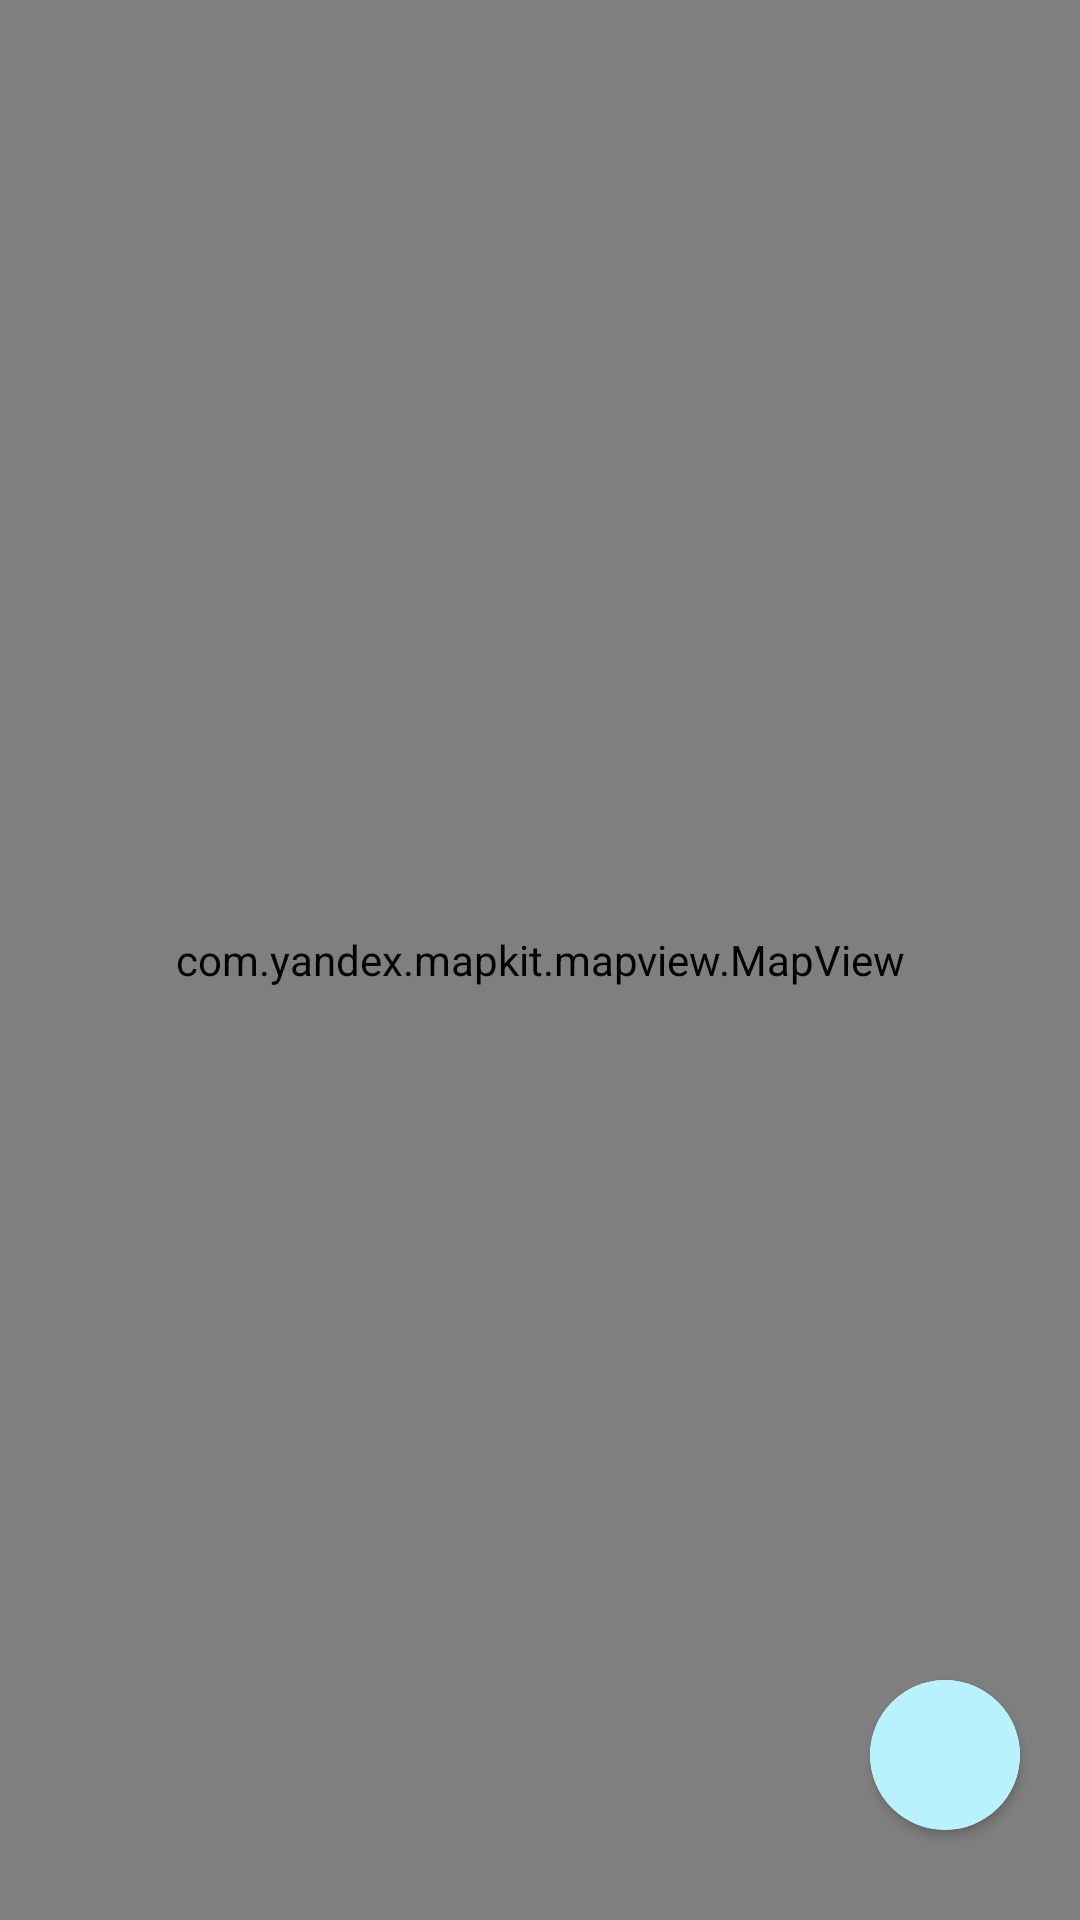

Layout XML and referenced resources for this Android screen:
<!-- AndroidManifest.xml: application theme Theme.AppCompat.Light -->
<!-- res/layout/activity_map_u.xml -->
<?xml version="1.0" encoding="utf-8"?>
<androidx.constraintlayout.widget.ConstraintLayout xmlns:android="http://schemas.android.com/apk/res/android"
    xmlns:app="http://schemas.android.com/apk/res-auto"
    xmlns:tools="http://schemas.android.com/tools"
    android:id="@+id/main"
    android:layout_width="match_parent"
    android:layout_height="match_parent"
    tools:context=".maps.MapActivity">

    <com.yandex.mapkit.mapview.MapView
        android:id="@+id/mapview"
        android:layout_width="match_parent"
        android:layout_height="match_parent"
        />

    <androidx.cardview.widget.CardView
        app:cardCornerRadius="180dp"
        android:layout_marginBottom="30dp"
        android:layout_marginEnd="20dp"
        app:layout_constraintBottom_toBottomOf="parent"
        app:layout_constraintEnd_toEndOf="parent"
        android:layout_width="50dp"
        android:layout_height="50dp"
        tools:ignore="MissingConstraints">
        <Button
            android:id="@+id/jambut"
            android:background="@drawable/blueoff"
            android:layout_marginStart="-10dp"
            android:layout_marginEnd="-10dp"
            android:layout_marginTop="-10dp"
            android:layout_marginBottom="-10dp"
            android:layout_width="match_parent"
            android:layout_height="match_parent"/>
    </androidx.cardview.widget.CardView>



</androidx.constraintlayout.widget.ConstraintLayout>
<!-- resources referenced by this layout -->
<resources>
  <!-- drawable blueoff (drawable) -->
  <?xml version="1.0" encoding="utf-8"?>
  <shape xmlns:android="http://schemas.android.com/apk/res/android"
      android:shape="rectangle">
      <solid android:color="#B9F2FF" />
      <corners android:radius="20dp" />
  </shape>
</resources>
